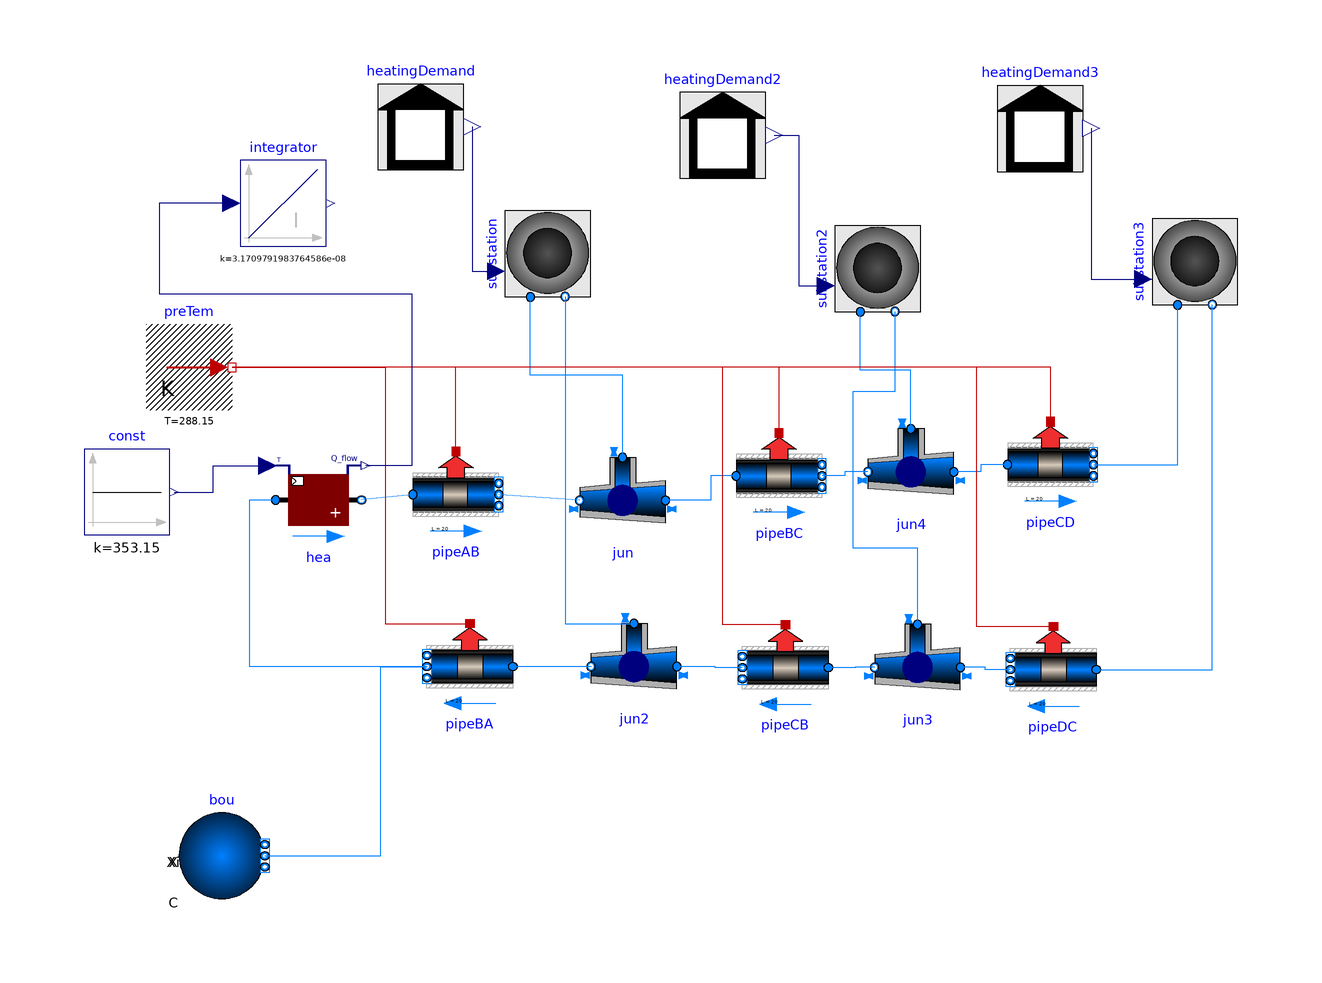

Above is the diagram view of the following Modelica model: its components placed by their Placement annotations and its connect equations drawn as lines.

model Experiment4
    .TrainingPack.Day3.W3.Components.HeatingDemand heatingDemand(nBui = 1) annotation(Placement(transformation(extent = {{-48.16,54.43},{-33.84,68.75}},origin = {0.0,0.0},rotation = 0.0)));
    .TrainingPack.Day3.W3.Components.Substation substation(deltaT = 20,m_flow_nom = 0.04) annotation(Placement(transformation(extent = {{-7.16,-7.16},{7.16,7.16}},origin = {-19.84,40.45},rotation = 90.0)));
    .Buildings.Fluid.HeatExchangers.Heater_T hea(dp_nominal = 100,redeclare package Medium = Buildings.Media.Water,m_flow_nominal = 0.04 * 7) annotation(Placement(transformation(extent = {{-65.2,-7.74},{-50.88,6.58}},origin = {0.0,0.0},rotation = 0.0)));
    .Buildings.Fluid.Sources.Boundary_pT bou(nPorts = 1,redeclare package Medium = Buildings.Media.Water) annotation(Placement(transformation(extent = {{-81.31,-67.04},{-66.99,-52.72}},origin = {0.0,0.0},rotation = 0.0)));
    .Buildings.Fluid.FixedResistances.PlugFlowPipe pipeAB(redeclare package Medium = Buildings.Media.Water,m_flow_nominal = 0.05 * 7,length = 20,dIns = 0.2,kIns = 0.04,v_nominal = 0.15) annotation(Placement(transformation(extent = {{-42.32,-6.83},{-28.0,7.49}},origin = {0.0,0.0},rotation = 0.0)));
    .Buildings.Fluid.FixedResistances.PlugFlowPipe pipeBA(redeclare package Medium = Buildings.Media.Water,m_flow_nominal = 0.05 * 7,v_nominal = 0.15,length = 20,dIns = 0.2,kIns = 0.04) annotation(Placement(transformation(extent = {{-25.65,-35.51},{-39.97,-21.19}},origin = {0.0,0.0},rotation = 0.0)));
    .Buildings.HeatTransfer.Sources.FixedTemperature preTem(T = 273.15 + 15) annotation(Placement(transformation(extent = {{-86.78,14.35},{-72.46,28.67}},origin = {0.0,0.0},rotation = 0.0)));
    .Modelica.Blocks.Sources.Constant const(k = 273.15 + 80) annotation(Placement(transformation(extent = {{-97.13,-6.41},{-82.81,7.91}},origin = {0.0,0.0},rotation = 0.0)));
    .Buildings.Fluid.FixedResistances.Junction jun(redeclare package Medium = Buildings.Media.Water,m_flow_nominal = {1,1,1},dp_nominal = {0,0,0}) annotation(Placement(transformation(extent = {{-7.16,-7.16},{7.16,7.16}},origin = {-7.37,-0.6600000000000001},rotation = -180.0)));
    .Buildings.Fluid.FixedResistances.Junction jun2(redeclare package Medium = Buildings.Media.Water,m_flow_nominal = {1,1,1},dp_nominal = {0,0,0}) annotation(Placement(transformation(extent = {{-7.16,-7.16},{7.16,7.16}},origin = {-5.470000000000001,-28.34},rotation = -180.0)));
    .Buildings.Fluid.FixedResistances.Junction jun3(redeclare package Medium = Buildings.Media.Water,m_flow_nominal = {1,1,1},dp_nominal = {0,0,0}) annotation(Placement(transformation(extent = {{-7.16,-7.16},{7.16,7.16}},origin = {41.790000000000006,-28.49},rotation = -180.0)));
    .Buildings.Fluid.FixedResistances.Junction jun4(redeclare package Medium = Buildings.Media.Water,m_flow_nominal = {1,1,1},dp_nominal = {0,0,0}) annotation(Placement(transformation(extent = {{-7.16,-7.16},{7.16,7.16}},origin = {40.68000000000001,4.1},rotation = -180.0)));
    .TrainingPack.Day3.W3.Components.HeatingDemand heatingDemand2(nBui = 4) annotation(Placement(transformation(extent = {{2.18,53.02},{16.5,67.34}},origin = {0.0,0.0},rotation = 0.0)));
    .TrainingPack.Day3.W3.Components.Substation substation2(m_flow_nom = 0.04 * 4,deltaT = 20) annotation(Placement(transformation(extent = {{-7.16,-7.16},{7.16,7.16}},origin = {35.14,37.980000000000004},rotation = 90.0)));
    .TrainingPack.Day3.W3.Components.HeatingDemand heatingDemand3(nBui = 2) annotation(Placement(transformation(extent = {{55.06,54.16},{69.38,68.48}},origin = {0.0,0.0},rotation = 0.0)));
    .TrainingPack.Day3.W3.Components.Substation substation3(m_flow_nom = 0.04 * 2,deltaT = 20) annotation(Placement(transformation(extent = {{-7.16,-7.16},{7.16,7.16}},origin = {88.03,39.120000000000005},rotation = 90.0)));
    .Buildings.Fluid.FixedResistances.PlugFlowPipe pipeBC(v_nominal = 0.15,kIns = 0.04,dIns = 0.2,length = 20,m_flow_nominal = 0.05 * 6,redeclare package Medium = Buildings.Media.Water) annotation(Placement(transformation(extent = {{11.55,-3.73},{25.87,10.59}},origin = {0.0,0.0},rotation = 0.0)));
    .Buildings.Fluid.FixedResistances.PlugFlowPipe pipeCB(kIns = 0.04,dIns = 0.2,length = 20,v_nominal = 0.15,m_flow_nominal = 0.05 * 6,redeclare package Medium = Buildings.Media.Water) annotation(Placement(transformation(extent = {{26.92,-35.69},{12.6,-21.37}},origin = {0.0,0.0},rotation = 0.0)));
    .Buildings.Fluid.FixedResistances.PlugFlowPipe pipeDC(redeclare package Medium = Buildings.Media.Water,m_flow_nominal = 0.05 * 2,v_nominal = 0.15,length = 20,dIns = 0.2,kIns = 0.04) annotation(Placement(transformation(extent = {{71.58,-36.0},{57.26,-21.68}},origin = {0.0,0.0},rotation = 0.0)));
    .Buildings.Fluid.FixedResistances.PlugFlowPipe pipeCD(redeclare package Medium = Buildings.Media.Water,m_flow_nominal = 0.05 * 2,length = 20,dIns = 0.2,kIns = 0.04,v_nominal = 0.15) annotation(Placement(transformation(extent = {{56.79,-1.86},{71.11,12.46}},origin = {0.0,0.0},rotation = 0.0)));
    .Modelica.Blocks.Continuous.Integrator integrator(k = 1 / 31536000) annotation(Placement(transformation(extent = {{-71.1,41.69},{-56.78,56.01}},origin = {0.0,0.0},rotation = 0.0)));
equation
    connect(heatingDemand.y,substation.heaDem) annotation(Line(points = {{-32.44,61.62},{-32.44,37.57},{-28.43,37.57}},color = {0,0,127}));
    connect(const.y,hea.TSet) annotation(Line(points = {{-82.1,0.75},{-75.59,0.75},{-75.59,5.15},{-66.63,5.15}},color = {0,0,127}));
    connect(heatingDemand2.y,substation2.heaDem) annotation(Line(points = {{17.89,60.22},{21.98,60.22},{21.98,35.1},{26.55,35.1}},color = {0,0,127}));
    connect(heatingDemand3.y,substation3.heaDem) annotation(Line(points = {{70.77,61.36},{70.77,36.24},{79.43,36.24}},color = {0,0,127}));
    connect(jun4.port_3,substation2.port_a) annotation(Line(points = {{40.68,11.27},{40.68,21.02},{32.26,21.02},{32.26,30.78}},color = {0,127,255}));
    connect(jun3.port_3,substation2.port_b) annotation(Line(points = {{41.79,-21.33},{41.79,-8.63},{31.04,-8.63},{31.04,17.57},{38.04,17.57},{38.04,30.83}},color = {0,127,255}));
    connect(jun.port_3,substation.port_a) annotation(Line(points = {{-7.37,6.5},{-7.37,20.17},{-22.72,20.17},{-22.72,33.25}},color = {0,127,255}));
    connect(substation.port_b,jun2.port_3) annotation(Line(points = {{-16.95,33.3},{-16.95,-21.18},{-5.47,-21.18}},color = {0,127,255}));
    connect(pipeAB.heatPort,preTem.port) annotation(Line(points = {{-35.16,7.49},{-35.16,21.51},{-72.46,21.51}},color = {191,0,0}));
    connect(jun.port_2,pipeAB.port_b) annotation(Line(points = {{-14.53,-0.66},{-28,0.33}},color = {0,127,255}));
    connect(pipeAB.port_a,hea.port_b) annotation(Line(points = {{-42.32,0.33},{-50.88,-0.58}},color = {0,127,255}));
    connect(preTem.port,pipeBA.heatPort) annotation(Line(points = {{-72.46,21.51},{-46.91,21.51},{-46.91,-21.19},{-32.8,-21.19}},color = {191,0,0}));
    connect(bou.ports[1],pipeBA.port_b) annotation(Line(points = {{-66.99,-59.88},{-47.64,-59.88},{-47.64,-28.35},{-39.96,-28.35}},color = {0,127,255}));
    connect(jun2.port_2,pipeBA.port_a) annotation(Line(points = {{-12.63,-28.34},{-18.41,-28.34},{-18.41,-28.35},{-25.64,-28.35}},color = {0,127,255}));
    connect(pipeBA.port_b,hea.port_a) annotation(Line(points = {{-39.96,-28.35},{-69.49,-28.35},{-69.49,-0.58},{-65.2,-0.58}},color = {0,127,255}));
    connect(pipeBC.heatPort,preTem.port) annotation(Line(points = {{18.71,10.59},{18.71,21.51},{-72.46,21.51}},color = {191,0,0}));
    connect(jun4.port_2,pipeBC.port_b) annotation(Line(points = {{33.52,4.11},{29.7,4.11},{29.7,3.43},{25.88,3.43}},color = {0,127,255}));
    connect(pipeBC.port_a,jun.port_1) annotation(Line(points = {{11.55,3.43},{7.31,3.43},{7.31,-0.66},{-0.2,-0.66}},color = {0,127,255}));
    connect(pipeCB.heatPort,preTem.port) annotation(Line(points = {{19.76,-21.37},{9.32,-21.37},{9.32,21.51},{-72.46,21.51}},color = {191,0,0}));
    connect(jun3.port_2,pipeCB.port_a) annotation(Line(points = {{34.63,-28.49},{31.38,-28.49},{31.38,-28.53},{26.92,-28.53}},color = {0,127,255}));
    connect(pipeCB.port_b,jun2.port_1) annotation(Line(points = {{12.6,-28.53},{8.11,-28.53},{8.11,-28.34},{1.69,-28.34}},color = {0,127,255}));
    connect(pipeCD.heatPort,preTem.port) annotation(Line(points = {{63.96,12.46},{63.96,21.51},{-72.46,21.51}},color = {191,0,0}));
    connect(pipeCD.port_b,substation3.port_a) annotation(Line(points = {{71.12,5.3},{85.15,5.3},{85.15,31.92}},color = {0,127,255}));
    connect(pipeCD.port_a,jun4.port_1) annotation(Line(points = {{56.8,5.3},{52.32,5.3},{52.32,4.11},{47.85,4.11}},color = {0,127,255}));
    connect(pipeDC.heatPort,preTem.port) annotation(Line(points = {{64.42,-21.68},{51.66,-21.68},{51.66,21.51},{-72.46,21.51}},color = {191,0,0}));
    connect(pipeDC.port_a,substation3.port_b) annotation(Line(points = {{71.58,-28.84},{90.93,-28.84},{90.93,31.97}},color = {0,127,255}));
    connect(pipeDC.port_b,jun3.port_1) annotation(Line(points = {{57.26,-28.84},{53.11,-28.84},{53.11,-28.49},{48.95,-28.49}},color = {0,127,255}));
    connect(integrator.u,hea.Q_flow) annotation(Line(points = {{-72.53,48.85},{-84.55,48.85},{-84.55,33.83},{-42.5,33.83},{-42.5,5.15},{-50.16,5.15}},color = {0,0,127}));
    annotation(Icon(coordinateSystem(preserveAspectRatio = false,extent = {{-100.0,-100.0},{100.0,100.0}}),graphics = {Rectangle(lineColor={0,0,0},fillColor={230,230,230},fillPattern=FillPattern.Solid,extent={{-100.0,-100.0},{100.0,100.0}}),Text(lineColor={0,0,255},extent={{-150,150},{150,110}},textString="%name")}));
end Experiment4;